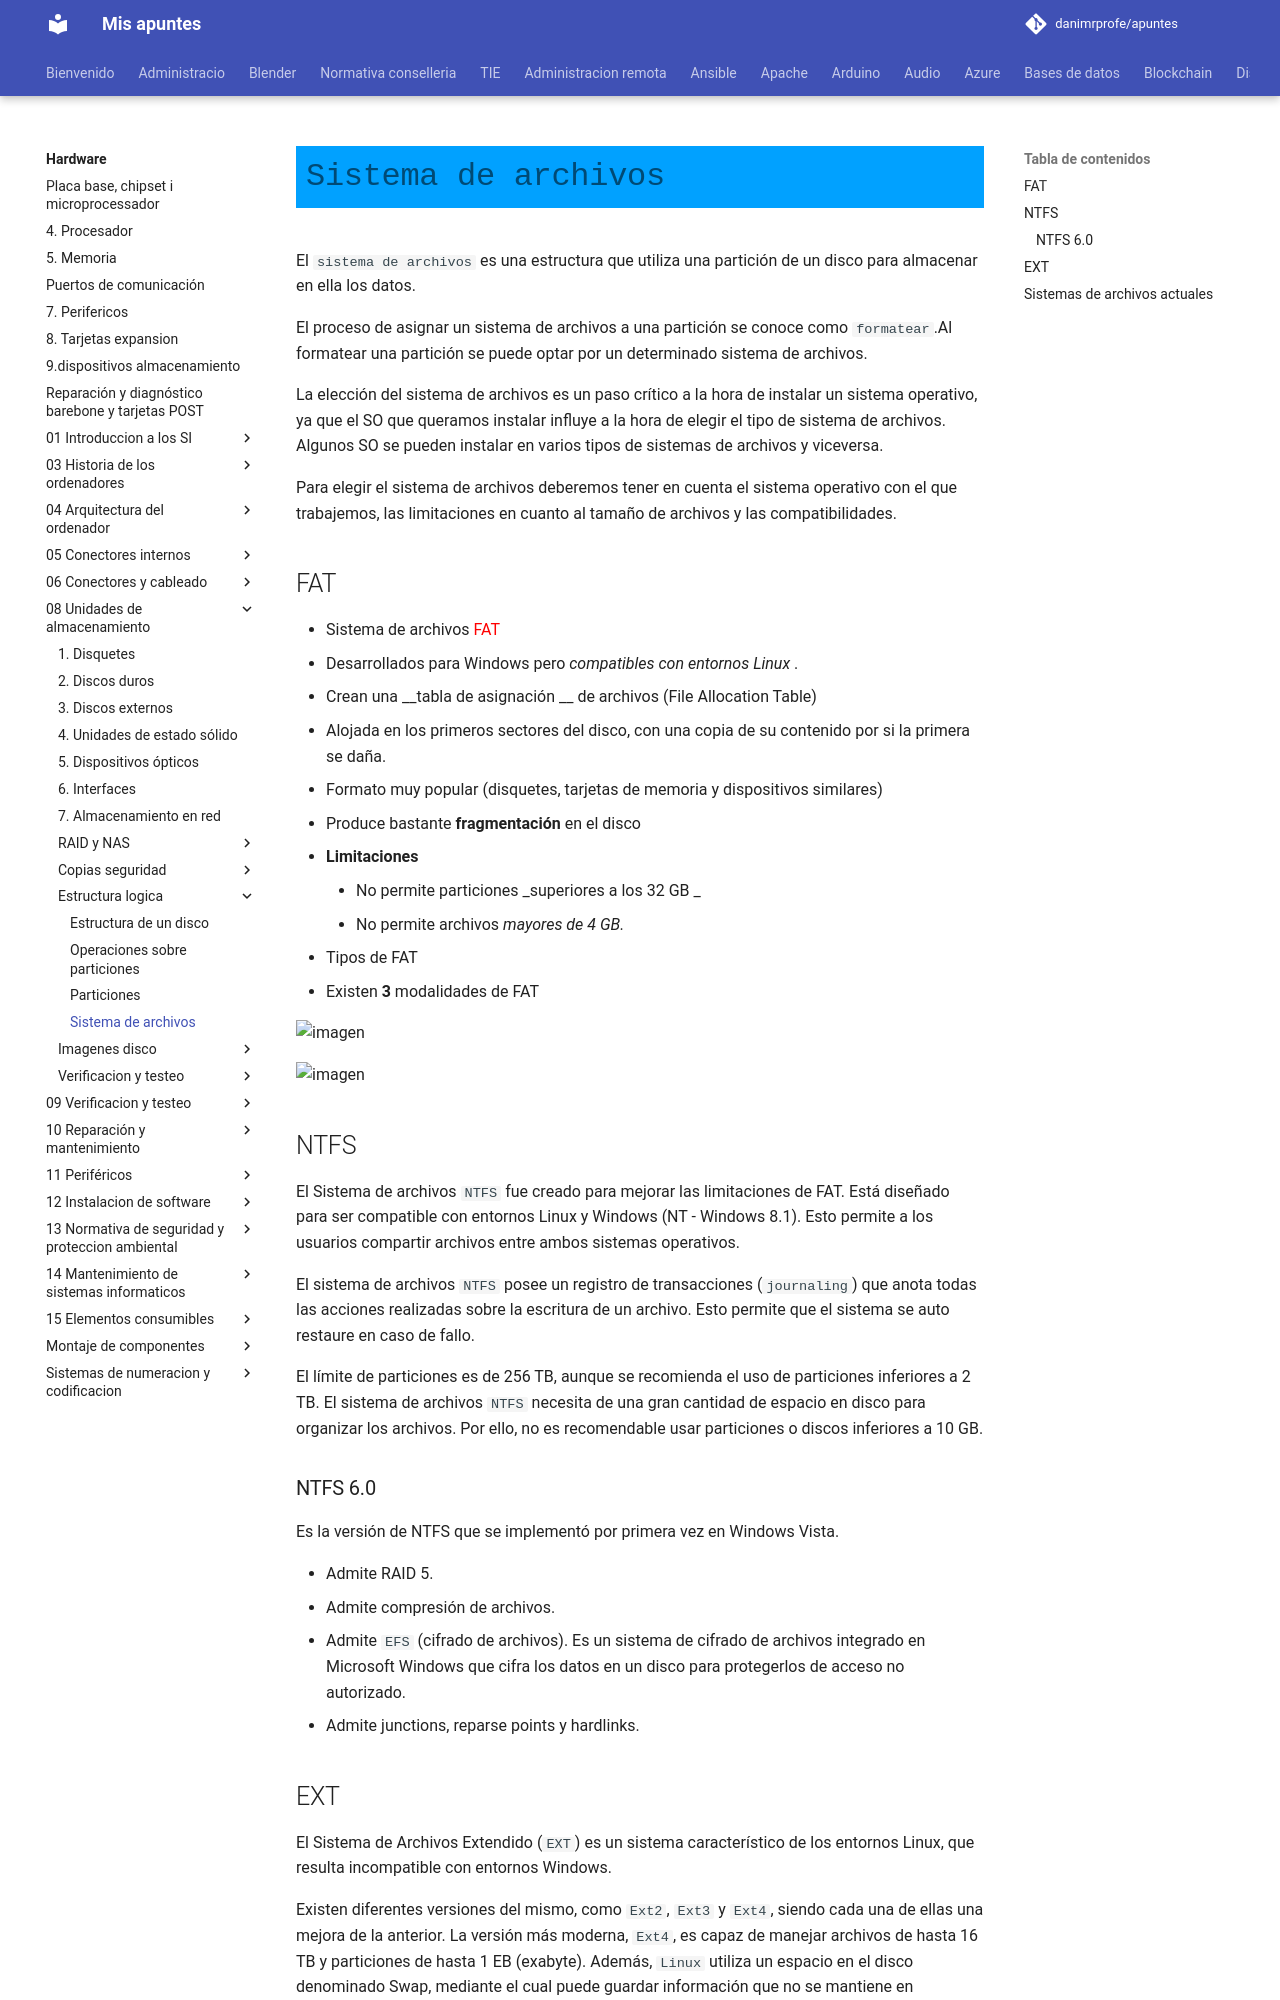

repository: danimrprofe/apuntes · page: hardware/08_-_Unidades_de_almacenamiento/estructura-logica/sistemas_de_archivos/index.html · generator: mkdocs

# Sistema de archivos

El ``sistema de archivos`` es una estructura que utiliza una partición de un disco para almacenar en ella los datos.

El proceso de asignar un sistema de archivos a una partición se conoce como ``formatear``.Al formatear una partición se puede optar por un determinado sistema de archivos.

La elección del sistema de archivos es un paso crítico a la hora de instalar un sistema operativo, ya que el SO que queramos instalar influye a la hora de elegir el tipo de sistema de archivos. Algunos SO se pueden instalar en varios tipos de sistemas de archivos y viceversa.

Para elegir el sistema de archivos deberemos tener en cuenta el sistema operativo con el que trabajemos, las limitaciones en cuanto al tamaño de archivos y las compatibilidades.

## FAT

* Sistema de archivos  <span style="color:#FF0000">FAT</span>
  * Desarrollados para Windows pero  _compatibles con entornos Linux_ \.
  * Crean una  __tabla de asignación __ de archivos \(File Allocation Table\)
  * Alojada en los primeros sectores del disco, con una copia de su contenido por si la primera se daña\.
  * Formato muy popular \(disquetes, tarjetas de memoria y dispositivos similares\)
  * Produce bastante  __fragmentación__  en el disco
  * __Limitaciones__
    * No permite particiones  _superiores a los 32 GB _
    * No permite archivos  _mayores de 4 GB\._
* Tipos de FAT
  * Existen  __3__  modalidades de FAT

![imagen](img/Discos%2C_particiones_y_sistemas_de_archivo_-_teoria10.png)

![imagen](img/Discos%2C_particiones_y_sistemas_de_archivo_-_teoria11.png)

## NTFS

El Sistema de archivos ``NTFS`` fue creado para mejorar las limitaciones de FAT. Está diseñado para ser compatible con entornos Linux y Windows (NT - Windows 8.1). Esto permite a los usuarios compartir archivos entre ambos sistemas operativos.

El sistema de archivos ``NTFS`` posee un registro de transacciones (``journaling``) que anota todas las acciones realizadas sobre la escritura de un archivo. Esto permite que el sistema se auto restaure en caso de fallo.

El límite de particiones es de 256 TB, aunque se recomienda el uso de particiones inferiores a 2 TB. El sistema de archivos ``NTFS`` necesita de una gran cantidad de espacio en disco para organizar los archivos. Por ello, no es recomendable usar particiones o discos inferiores a 10 GB.

### NTFS 6.0

Es la versión de NTFS que se implementó por primera vez en Windows Vista.

- Admite RAID 5.
- Admite compresión de archivos.
- Admite ``EFS`` (cifrado de archivos). Es un sistema de cifrado de archivos integrado en Microsoft Windows que cifra los datos en un disco para protegerlos de acceso no autorizado.
- Admite junctions, reparse points y hardlinks.
